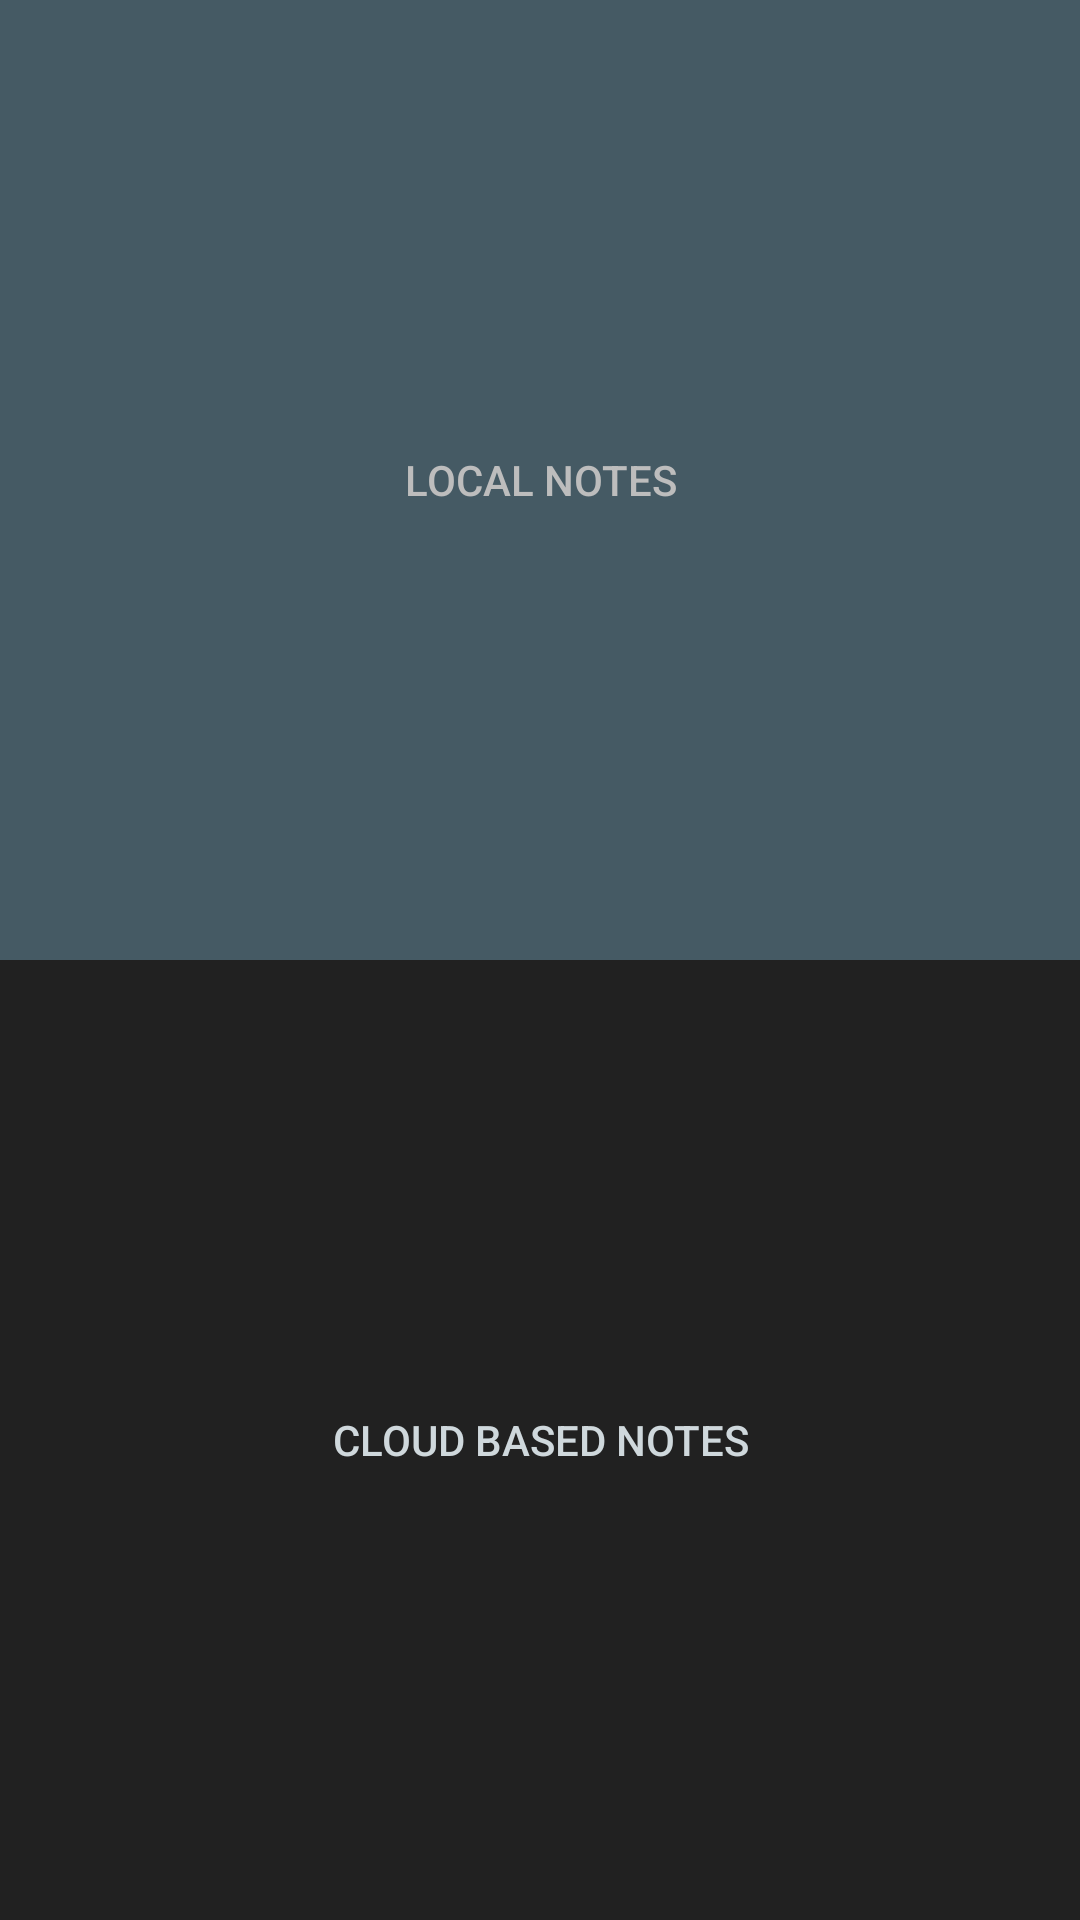

Reconstruct the res/layout file that produces this screen, plus the resources it refers to.
<!-- AndroidManifest.xml: activity theme AppTheme.NoActionBar -->
<!-- res/layout/activity_splashscreen.xml -->
<?xml version="1.0" encoding="utf-8"?>
<layout xmlns:android="http://schemas.android.com/apk/res/android">

    <data>

        <import type="android.view.View" />

        <variable
            name="viewModel"
            type="com.tld.takenotes.viewmodel.splashscreen.SplashscreenViewModel" />
    </data>

    <LinearLayout
        android:layout_width="fill_parent"
        android:layout_height="fill_parent"
        android:orientation="vertical">

        <Button
            android:id="@+id/button_local"
            android:layout_width="fill_parent"
            android:layout_height="fill_parent"
            android:layout_weight="1"
            android:background="@color/primary_dark"
            android:onClick="@{viewModel::LocalClicked}"
            android:paddingLeft="@dimen/small_dp"
            android:paddingRight="@dimen/small_dp"
            android:text="@string/local_storage_button"
            android:textColor="@color/divider" />

        <Button
            android:id="@+id/button_cloud"
            android:layout_width="fill_parent"
            android:layout_height="fill_parent"
            android:layout_weight="1"
            android:background="@color/primary_text"
            android:onClick="@{viewModel::CloudClicked}"
            android:text="@string/cloud_storage_button"
            android:textColor="@color/primary_light" />
    </LinearLayout>

</layout>
<!-- resources referenced by this layout -->
<resources>
  <color name="divider">#BDBDBD</color>
  <color name="primary_dark">#455A64</color>
  <color name="primary_light">#CFD8DC</color>
  <color name="primary_text">#212121</color>
  <dimen name="small_dp">8dp</dimen>
  <string name="cloud_storage_button">Cloud based notes</string>
  <string name="local_storage_button">Local notes</string>
  <style name="AppTheme.NoActionBar">
          <item name="windowActionBar">false</item>
          <item name="windowNoTitle">true</item>
      </style>
</resources>
